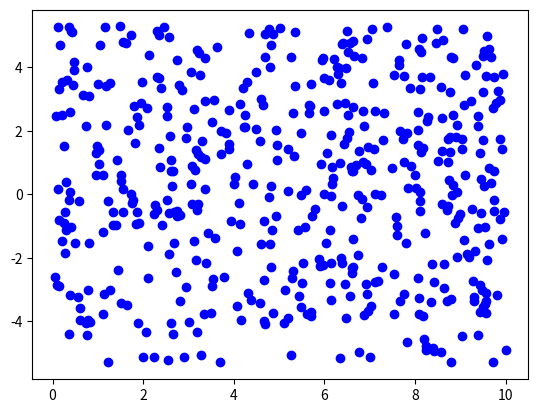

This chart was generated by the following Python code:
import random
import numpy as np
import matplotlib.pyplot as plt
import matplotlib.pylab as pyl

class PLA(object):
    """PLA algorithm class
    This class implements Perceptron learning algorithm.d
    """

    def __init__(self):
        self.w = np.zeros(3)
        self.w[0] = 0
        self.w[1] = 0
        self.w[2] = 0
        self.learningRate = 0.05

    def response(self,x):
        resp =   self.w[0]*x[0] + self.w[1]*x[1] + self.w[2]*x[2]
        if resp > 0:
            lable = 1
        else:
            lable = -1

        return lable

    def run(self,input):
        globalError = 0
        learning = True
        iteration_number = 0
        Correctlabel = 0
        while learning:
            for x in input:
                resp = self.response(x)
                if resp != x[3]:
                    Correctlabel = x[3]
                    self.w[0] += self.learningRate * Correctlabel * x[0]
                    self.w[1] += self.learningRate * Correctlabel * x[1]
                    self.w[2] += self.learningRate * Correctlabel * x[2]
                    globalError += Correctlabel
            iteration_number += 1
            #print('iterations:', iteration_number)
            if globalError == 0.0 or iteration_number >= 1000:  # stop criteria
                #print ('iterations:', iteration_number)
                learning = False  # stop learing
                print("final global error", globalError)
                print("weigh (w) vector",self.w)

def generateData(n, slope, offset, distance, xmax, ymax):
    """Generate data for PLA algorithm.
    n - sample size
    slope = slope of separating line
    offset = offset of separating line
    distance = minimum distance between two clusters.
    xmax = max xdimension
    ymax - maxy dimension
    :rtype: numpyarray
    """
    inputs = np.zeros([n,4],dtype=float)
    for i in range(n):
        x = np.random.rand() * xmax
        y = np.random.rand() * ymax + offset
        if (y > (slope * x + offset)):
            label = 1
            y = y + distance
        else:
            label = -1
            y = y - distance
        inputs[i,0] = 1
        inputs[i,1] = x
        inputs[i,2] = y
        inputs[i,3] = label
    return inputs

def main():
    print("start PLA")
    data = generateData(500, 0.1, -5 , 0.3, 10, 10)
    print(data)
    plt.plot(data[:,1],data[:,2],'ob')
    pyl.show()
    pla =  PLA()
    pla.run(data)
    print("Testing perceptron")
    print("response expected -1 " , pla.response([1,1,0.8]))
    print("response expected  1 " , pla.response([1,1,1.8]))
    print("response expected -1 " , pla.response([1,10,0.8]))
    print("response expected  1 " , pla.response([1,10,800]))
    print("response expected  1 " , pla.response([1,0.1,0.8]))
    print("response expected  1 " , pla.response([1,0.0001,0.1]))


if __name__ == "__main__":
    main()
